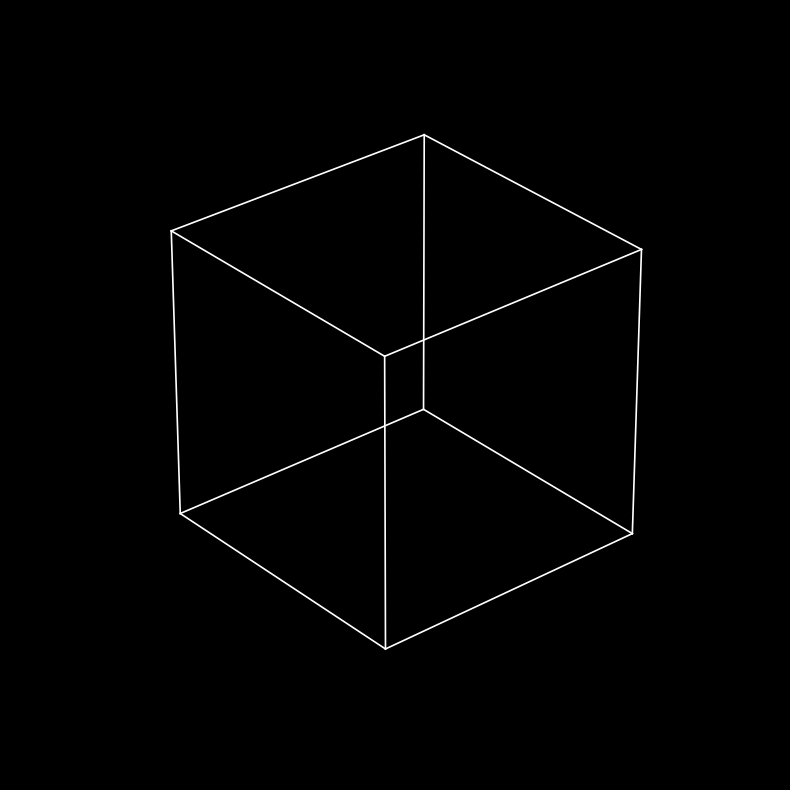

This chart was generated by the following Python code: (Note: this script raises an exception after producing the figure.)
# MSD RAS
# Polyhedron Animation
# Copyright (c) 2025 Md Rakibul Hasan
# Released under the MIT License. See LICENSE for details.


import numpy as np
import matplotlib.pyplot as plt
from matplotlib.animation import FuncAnimation
from mpl_toolkits.mplot3d.art3d import Poly3DCollection

# ---------- setup ----------
fig = plt.figure(figsize=(10,10), dpi=300)
ax = fig.add_subplot(111, projection="3d")
ax.set_facecolor("black")
fig.patch.set_facecolor("black")
ax.set_box_aspect([1,1,1])

# ---------- base geometry ----------
cube = np.array([[x,y,z] for x in [0,1] for y in [0,1] for z in [0,1]], float)
cube_edges=[(0,1),(0,2),(0,4),(1,3),(1,5),(2,3),(2,6),(3,7),
            (4,5),(4,6),(5,7),(6,7)]
tetra = cube[[4,2,1,7]]
tetra_edges=[(0,1),(0,2),(0,3),(1,2),(1,3),(2,3)]
tetra_faces=[[0,1,2],[0,1,3],[0,2,3],[1,2,3]]
octa = np.array([[0.5,0.5,0],[0.5,0.5,1],[0.5,0,0.5],
                 [0.5,1,0.5],[0,0.5,0.5],[1,0.5,0.5]],float)
octa_edges=[(0,2),(0,3),(0,4),(0,5),(1,2),(1,3),(1,4),
            (1,5),(2,4),(2,5),(3,4),(3,5)]
octa_faces=[[0,2,4],[0,4,3],[0,3,5],[0,5,2],
            [1,4,2],[1,3,4],[1,5,3],[1,2,5]]
center=np.array([0.5,0.5,0.5])

# ---------- helpers ----------
def ease_in_out(t): return 3*t**2 - 2*t**3
def rescale(p,s): return (p-center)*s + center
def rodrigues(v,a,ang):
    a=a/(np.linalg.norm(a)+1e-12)
    K=np.array([[0,-a[2],a[1]],[a[2],0,-a[0]],[-a[1],a[0],0]])
    R=np.eye(3)+np.sin(ang)*K+(1-np.cos(ang))*(K@K)
    return v@R.T
def draw_partial_edges(points, edges, progress, color, alpha=1, lw=2, dotted=False):
    style=(0,(2,6)) if dotted else 'solid'
    progress=np.clip(progress,0,1)
    total=len(edges)
    nfull=int(progress*total)
    for (i,j) in edges[:nfull]:
        ax.plot([points[i,0],points[j,0]],
                [points[i,1],points[j,1]],
                [points[i,2],points[j,2]],
                color=color,alpha=alpha,lw=lw,linestyle=style)
    if nfull<total and progress>0:
        i,j=edges[nfull]
        t=progress*total-nfull
        pi,pj=points[i],points[j]
        ax.plot([pi[0],pi[0]+(pj[0]-pi[0])*t],
                [pi[1],pi[1]+(pj[1]-pi[1])*t],
                [pi[2],pi[2]+(pj[2]-pi[2])*t],
                color=color,alpha=alpha,lw=lw,linestyle=style)
def draw_faces(p,f,col,a):
    for fc in f:
        pts=np.array([p[i] for i in fc])
        poly=Poly3DCollection([pts],facecolors=col,edgecolors='none',alpha=a)
        ax.add_collection3d(poly)

# ---------- orient octa ----------
O3,O4=octa[3],octa[4]; T2,T3=tetra[2],tetra[3]
v1=O4-O3; v1/=np.linalg.norm(v1)+1e-12
v2=T2-T3; v2/=np.linalg.norm(v2)+1e-12
axis=np.cross(v1,v2); axis/=np.linalg.norm(axis)+1e-12
angle=np.arccos(np.clip(np.dot(v1,v2),-1,1))
oct_center=octa.mean(0)
R_align=rodrigues(np.eye(3),axis,angle)
octa_rot=(octa-oct_center)@R_align.T+oct_center
target=T3; O3f=octa_rot[3]
octa_final=octa_rot+(target-O3f)

# ---------- persistent offsets ----------
shiftA2 = shiftB2 = shiftA4 = shiftB4 = np.zeros(3)

def update(frame):
    global shiftA2, shiftB2, shiftA4, shiftB4
    ax.cla(); ax.set_facecolor("black"); ax.axis("off")
    ax.set_xlim(-0.2,1.2); ax.set_ylim(-0.2,1.2); ax.set_zlim(-0.2,1.2)
    ax.view_init(elev=30,azim=45+frame*0.6); ax.dist=8.6

    def lift(p,z): return p+np.array([0,0,z])
    scale_base=1-0.25*min(max(frame-180,0)/60,1)
    scale_dup =1-0.10*min(max(frame-240,0)/60,1)
    t5=min(max(frame-310,0)/60,1); t6=min(max(frame-380,0)/60,1); t7=min(max(frame-450,0)/60,1)
    svert1=1-0.25*ease_in_out(t5); svert2=1-0.15*ease_in_out(t6); svert3=1-0.20*ease_in_out(t7)
    scale=scale_base*scale_dup*svert1*svert2*svert3; h2=h3=h4=1.0*scale

    # --- Layer 1 ---
    cubeA=rescale(cube,scale); tetraA=rescale(tetra,scale)
    if 120<=frame<=180: octaA=rescale(octa,scale)
    elif 180<frame<=240:
        t3=ease_in_out((frame-180)/60)
        R2=rodrigues(np.eye(3),axis,angle*t3)
        rot=(octa-oct_center)@R2.T+oct_center
        O3r=rot[3]; octaA=rescale(rot+(target-O3r)*t3,scale)
    elif frame>240: octaA=rescale(octa_final,scale)
    else: octaA=None

    # --- Duplicate B ---
    cubeB=tetraB=None
    if frame>=240:
        s_final=0.75; cubeA_s=rescale(cube,s_final); tetraA_s=rescale(tetra,s_final)
        base=np.array([s_final,0,0]); t4=min((frame-240)/60,1)
        path=base*ease_in_out(t4)
        def remap(P): raw=(P-center)/s_final+center; return rescale(raw,scale)
        cubeB=remap(cubeA_s+path); tetraB=remap(tetraA_s+path)

    # --- Layers 2/3/4 ---
    cubeA2=tetraA2=cubeB2=tetraB2=octaA2=None
    if frame>=310 and cubeB is not None:
        z=ease_in_out(min((frame-310)/60,1))*h2
        cubeA2=lift(cubeA,z); tetraA2=lift(tetraA,z)
        cubeB2=lift(cubeB,z); tetraB2=lift(tetraB,z)
        if octaA is not None: octaA2=lift(octaA,z)
    cubeA3=tetraA3=cubeB3=tetraB3=octaA3=None
    if frame>=380 and cubeA2 is not None:
        z=ease_in_out(t6)*h3
        cubeA3=lift(cubeA2,z); tetraA3=lift(tetraA2,z)
        cubeB3=lift(cubeB2,z); tetraB3=lift(tetraB2,z)
        if octaA2 is not None: octaA3=lift(octaA2,z)
    cubeA4=tetraA4=cubeB4=tetraB4=None
    if frame>=450 and cubeA3 is not None:
        z=ease_in_out(t7)*h4
        cubeA4=lift(cubeA3,z); tetraA4=lift(tetraA3,z)
        cubeB4=lift(cubeB3,z); tetraB4=lift(tetraB3,z)

    # --- compute shift vectors once (after layer 4 done) ---
    if frame==530 and octaA is not None and octaA3 is not None:
        O4_1,O5_1=octaA[4],octaA[5]
        O4_3,O5_3=octaA3[4],octaA3[5]
        T1A2,T0B2=tetraA2[1],tetraB2[0]
        T1A4,T0B4=tetraA4[1],tetraB4[0]
        update.shift_targets = (
            O4_1 - T1A2, O5_1 - T0B2,
            O4_3 - T1A4, O5_3 - T0B4
        )

    # --- apply persistent offsets (530–570) ---
    if hasattr(update,"shift_targets"):
        shiftA2_t,shiftB2_t,shiftA4_t,shiftB4_t = update.shift_targets
        if 530<=frame<=560:
            tmove=ease_in_out((frame-530)/30)
            shiftA2 = shiftA2_t*tmove
            shiftB2 = shiftB2_t*tmove
            shiftA4 = shiftA4_t*tmove
            shiftB4 = shiftB4_t*tmove
        elif frame>570:
            shiftA2,shiftB2,shiftA4,shiftB4 = shiftA2_t,shiftB2_t,shiftA4_t,shiftB4_t

    # apply persistent shifts
    for obj,shiftv in [
        (cubeA2,shiftA2),(tetraA2,shiftA2),(cubeB2,shiftB2),(tetraB2,shiftB2),
        (cubeA4,shiftA4),(tetraA4,shiftA4),(cubeB4,shiftB4),(tetraB4,shiftB4)
    ]:
        if obj is not None: obj += shiftv

    # --- recenter ---
    pts=[p for p in [cubeA,tetraA,octaA,cubeB,tetraB,
                     cubeA2,tetraA2,cubeB2,tetraB2,octaA2,
                     cubeA3,tetraA3,cubeB3,tetraB3,octaA3,
                     cubeA4,tetraA4,cubeB4,tetraB4] if p is not None]
    all_pts=np.vstack(pts); shift=center-all_pts.mean(0)
    def S(p): return p+shift

    # --- dotted/face timings (after shift) ---
    if 570<=frame<=590: tcf=(frame-570)/20; dot=tcf; solid=1-tcf
    elif frame>590: dot=1; solid=0
    else: dot=0; solid=1
    if 590<=frame<=650: rev=max(0,1-(frame-590)/60)
    elif frame>650: rev=0
    else: rev=1
    if 650<=frame<=710: tf=ease_in_out((frame-650)/60); facea=tf
    elif frame>710: facea=1
    else: facea=0

    # --- cubes ---
    def cube_cf(C):
        if C is None: return
        draw_partial_edges(S(C),cube_edges,rev,"white",solid,1.2)
        draw_partial_edges(S(C),cube_edges,rev,"white",dot,1.2,True)
    for C in [cubeA,cubeB,cubeA2,cubeB2,cubeA3,cubeB3,cubeA4,cubeB4]: cube_cf(C)

    # --- growth and faces ---
    if 60<=frame<=120: draw_partial_edges(S(tetraA),tetra_edges,(frame-60)/60,"lime",.95,2)
    elif frame>120: draw_partial_edges(S(tetraA),tetra_edges,1,"lime",.95,2)
    if octaA is not None:
        if 120<=frame<=180: draw_partial_edges(S(octaA),octa_edges,(frame-120)/60,"cyan",.95,2)
        else: draw_partial_edges(S(octaA),octa_edges,1,"cyan",.95,2)
    for T in [tetraB,tetraA2,tetraB2,tetraA3,tetraB3,tetraA4,tetraB4]:
        if T is not None: draw_partial_edges(S(T),tetra_edges,1,"lime",.9,2)
    for O in [octaA2,octaA3]:
        if O is not None: draw_partial_edges(S(O),octa_edges,1,"cyan",.9,2)
    if facea>0:
        for T in [tetraA,tetraB,tetraA2,tetraB2,tetraA3,tetraB3,tetraA4,tetraB4]:
            if T is not None: draw_faces(S(T),tetra_faces,"lime",.35*facea)
        for O in [octaA,octaA2,octaA3]:
            if O is not None: draw_faces(S(O),octa_faces,"cyan",.3*facea)
    return []

ani=FuncAnimation(fig,update,frames=900,interval=50,blit=False)

# ---------- Save the animation ----------
save_path = r"C:\whisper_project\Final.mp4"  # 👈 Change path if needed
print(f"Saving animation to: {save_path} ...")

ani.save(save_path, writer="ffmpeg", fps=30, dpi=300)
print("✅ Animation saved successfully!")

plt.show()
